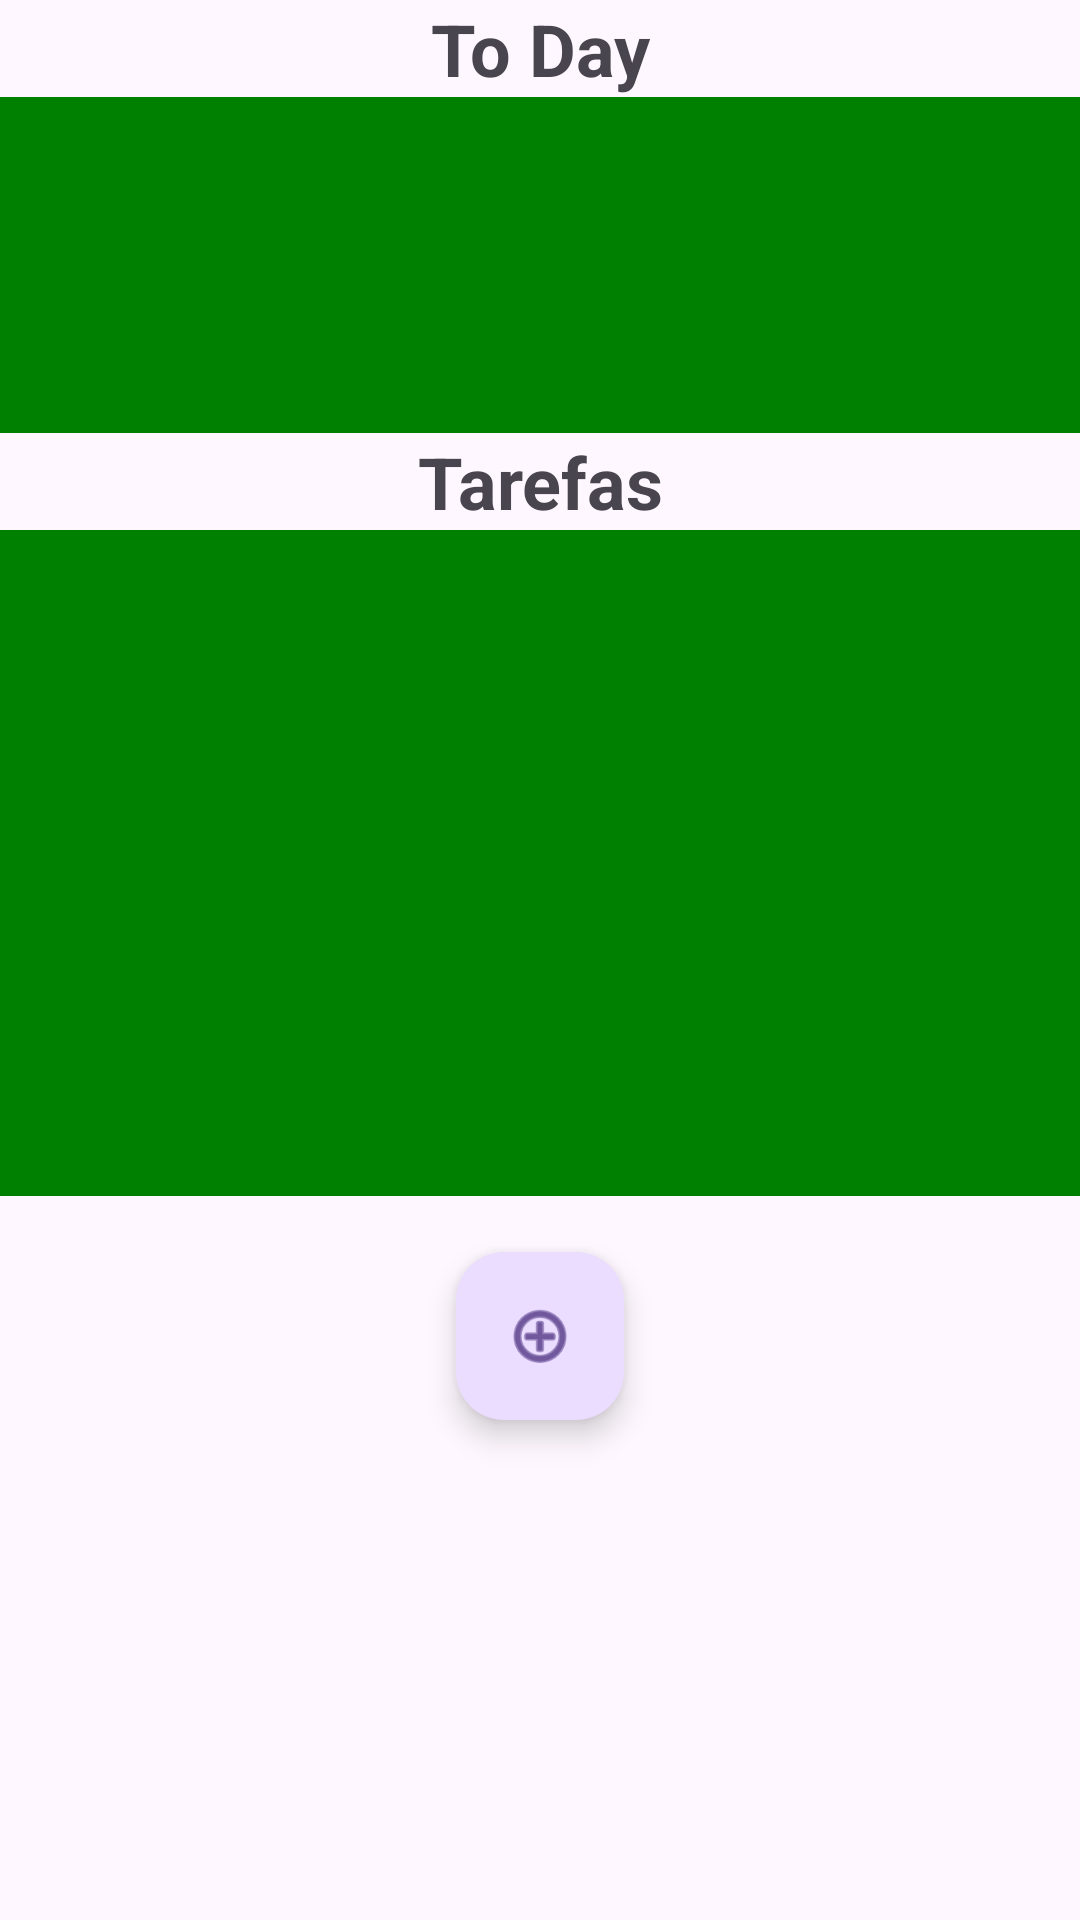

Produce the Android XML layout that renders to this screen, including the resource entries it uses.
<!-- AndroidManifest.xml: application theme Theme.ToDay -->
<!-- res/layout/activity_main.xml -->
<?xml version="1.0" encoding="utf-8"?>
<ScrollView
    xmlns:android="http://schemas.android.com/apk/res/android"
    xmlns:app="http://schemas.android.com/apk/res-auto"
    xmlns:tools="http://schemas.android.com/tools"
    android:layout_width="match_parent"
    android:layout_height="match_parent"
    android:fillViewport="true"
    android:background="#008DA68E"
    android:backgroundTint="#009688"
    tools:context=".MainActivity">

    <androidx.constraintlayout.widget.ConstraintLayout
        android:layout_width="match_parent"
        android:layout_height="wrap_content">

        
        <TextView
            android:id="@+id/textView"
            android:layout_width="0dp"
            android:layout_height="wrap_content"
            android:text="To Day"
            android:textAlignment="center"
            android:textSize="24sp"
            android:textStyle="bold"
            app:layout_constraintTop_toTopOf="parent"
            app:layout_constraintStart_toStartOf="parent"
            app:layout_constraintEnd_toEndOf="parent"
            app:layout_constraintHorizontal_bias="0.5"
            app:layout_constraintVertical_bias="0.1" />

        
        <ListView
            android:id="@+id/listView"
            android:layout_width="391dp"
            android:layout_height="112dp"
            android:background="#008000"
            app:layout_constraintEnd_toEndOf="parent"
            app:layout_constraintHorizontal_bias="0.5"
            app:layout_constraintStart_toStartOf="parent"
            app:layout_constraintTop_toBottomOf="@+id/textView"
            tools:listitem="@layout/card_layout" />

        
        <TextView
            android:id="@+id/textView2"
            android:layout_width="0dp"
            android:layout_height="wrap_content"
            android:text="Tarefas"
            android:textAlignment="center"
            android:textSize="24sp"
            android:textStyle="bold"
            app:layout_constraintTop_toBottomOf="@+id/listView"
            app:layout_constraintStart_toStartOf="parent"
            app:layout_constraintEnd_toEndOf="parent"
            app:layout_constraintHorizontal_bias="0.5"
            app:layout_constraintVertical_bias="0.1" />

        
        <ListView
            android:id="@+id/taskListView"
            android:layout_width="391dp"
            android:layout_height="222dp"
            android:background="#008000"
            app:layout_constraintEnd_toEndOf="parent"
            app:layout_constraintStart_toStartOf="parent"
            app:layout_constraintTop_toBottomOf="@+id/textView2"
            tools:listitem="@layout/task_layout" />

        
        <com.google.android.material.floatingactionbutton.FloatingActionButton
            android:id="@+id/floatingActionButton5"
            android:layout_width="wrap_content"
            android:layout_height="wrap_content"
            android:clickable="true"
            android:contentDescription="@string/app_name"
            app:layout_constraintTop_toBottomOf="@+id/taskListView"
            app:layout_constraintEnd_toEndOf="parent"
            app:layout_constraintStart_toStartOf="parent"
            app:layout_constraintBottom_toBottomOf="parent"
            app:layout_constraintVertical_bias="0.1"
            app:layout_constraintHorizontal_bias="0.5"
            app:srcCompat="@android:drawable/ic_menu_add" />

    </androidx.constraintlayout.widget.ConstraintLayout>
</ScrollView>
<!-- res/layout/card_layout.xml (included above) -->
<?xml version="1.0" encoding="utf-8"?>
<androidx.constraintlayout.widget.ConstraintLayout xmlns:android="http://schemas.android.com/apk/res/android"
    xmlns:app="http://schemas.android.com/apk/res-auto"
    android:layout_width="match_parent"
    android:layout_height="match_parent">
    
    <LinearLayout
        android:layout_width="413dp"
        android:layout_height="115dp"
        android:background="#00FF00"
        android:orientation="vertical"
        android:padding="16dp"
        app:layout_constraintBottom_toBottomOf="parent"
        app:layout_constraintEnd_toEndOf="parent"
        app:layout_constraintHorizontal_bias="0.0"
        app:layout_constraintStart_toStartOf="parent"
        app:layout_constraintTop_toTopOf="parent"
        app:layout_constraintVertical_bias="0.0">

        <TextView
            android:id="@+id/categoryNameTextView"
            android:layout_width="wrap_content"
            android:layout_height="wrap_content"
            android:text="Categoria"
            android:textColor="#000000"
            android:textSize="18sp" />

        <TextView
            android:id="@+id/categoryTotalTextView"
            android:layout_width="wrap_content"
            android:layout_height="wrap_content"
            android:text="Total: 0"
            android:textColor="#000000"
            android:textSize="14sp" />

    </LinearLayout>

</androidx.constraintlayout.widget.ConstraintLayout>
<!-- res/layout/task_layout.xml (included above) -->
<?xml version="1.0" encoding="utf-8"?>
<androidx.constraintlayout.widget.ConstraintLayout xmlns:android="http://schemas.android.com/apk/res/android"
    xmlns:app="http://schemas.android.com/apk/res-auto"
    xmlns:tools="http://schemas.android.com/tools"
    android:layout_width="match_parent"
    android:layout_height="match_parent">
    
    <LinearLayout
        android:layout_width="match_parent"
        android:layout_height="wrap_content"
        android:background="#00FF00"
        android:orientation="vertical"
        android:padding="16dp"
        app:layout_constraintBottom_toBottomOf="parent"
        app:layout_constraintEnd_toEndOf="parent"
        app:layout_constraintHorizontal_bias="0.0"
        app:layout_constraintStart_toStartOf="parent"
        app:layout_constraintTop_toTopOf="parent"
        app:layout_constraintVertical_bias="0.0">

        <TextView
            android:id="@+id/taskNameTextView"
            android:layout_width="wrap_content"
            android:layout_height="wrap_content"
            android:text="Tarefa"
            android:textColor="#000000"
            android:textSize="18sp" />

        <TextView
            android:id="@+id/taskDescriptionTextView"
            android:layout_width="wrap_content"
            android:layout_height="wrap_content"
            android:text="Descrição da tarefa"
            android:textColor="#000000"
            android:textSize="14sp" />

    </LinearLayout>

</androidx.constraintlayout.widget.ConstraintLayout>
<!-- resources referenced by this layout -->
<resources>
  <string name="app_name">ToDay</string>
  <style name="Theme.ToDay" parent="Base.Theme.ToDay" />
  <style name="Base.Theme.ToDay" parent="Theme.Material3.DayNight.NoActionBar">
          
          
      </style>
</resources>
